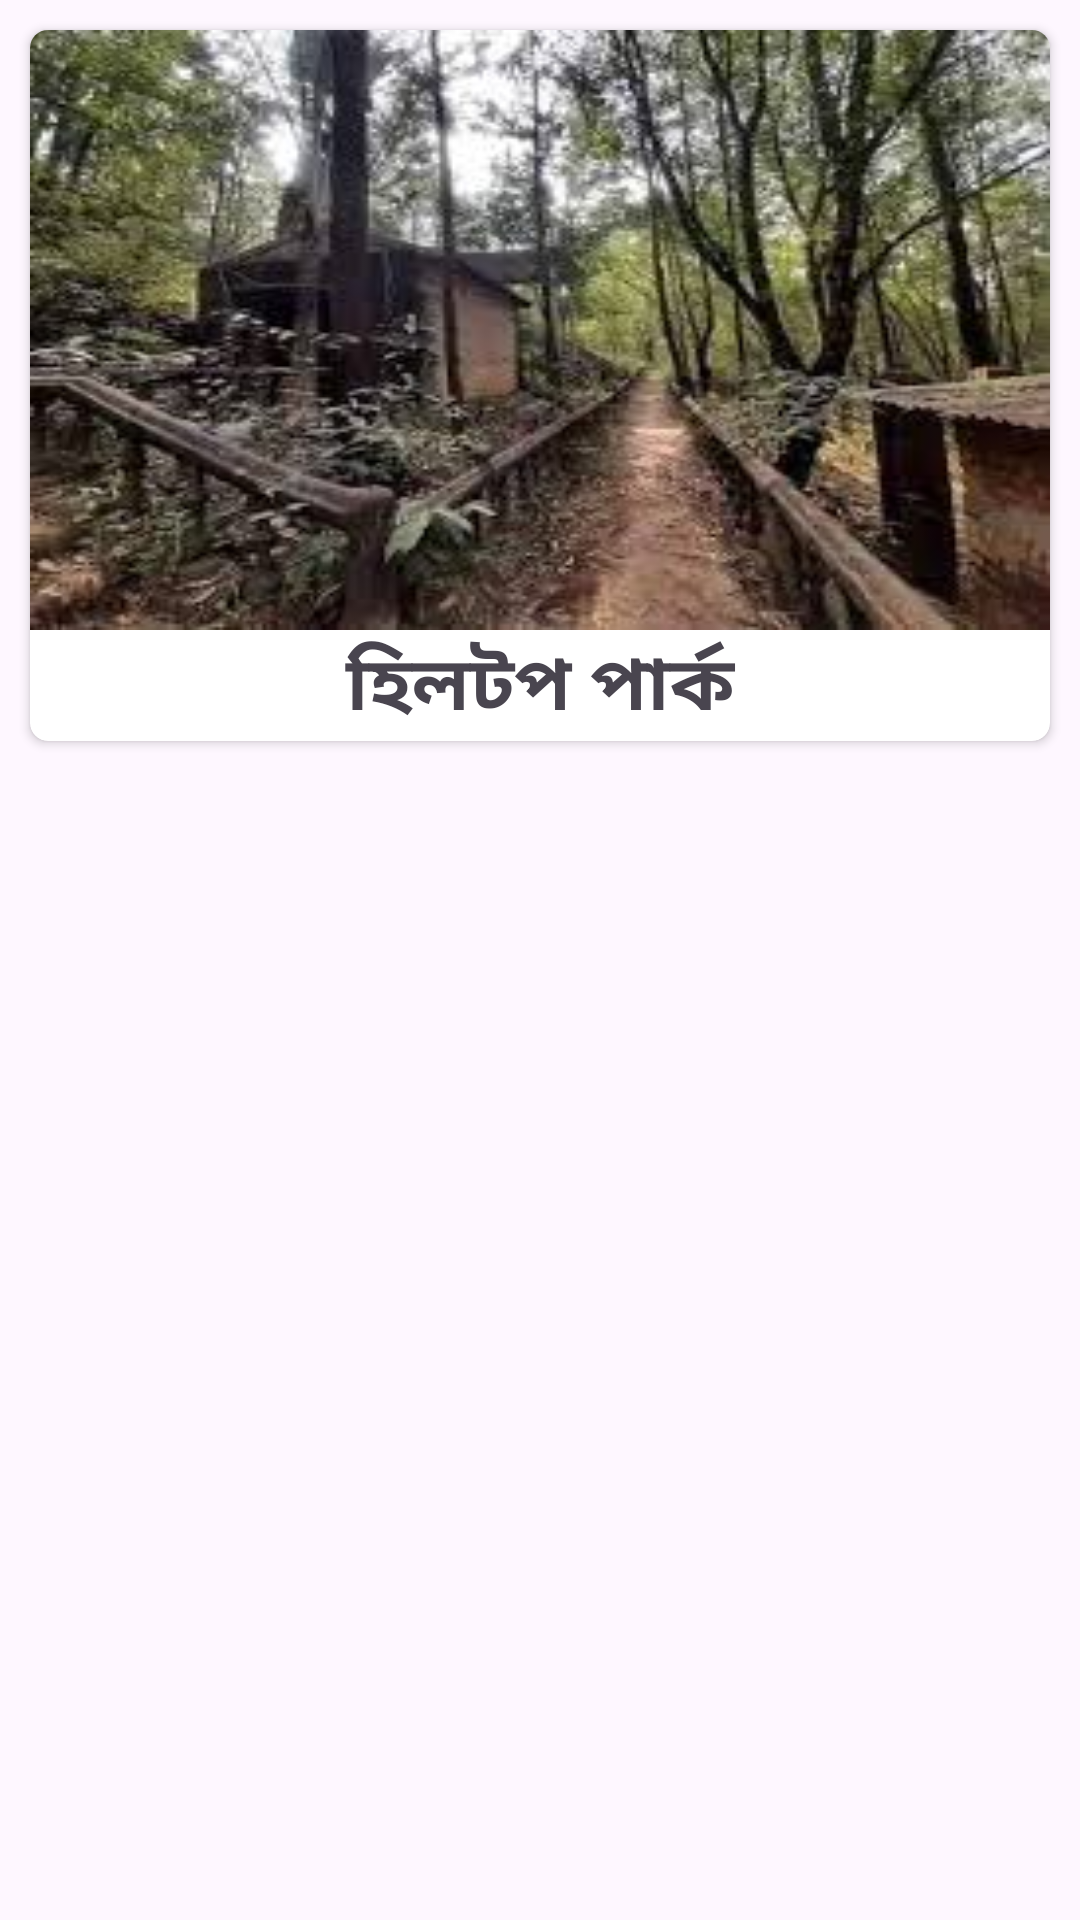

Android layout source for this screen:
<!-- AndroidManifest.xml: application theme Theme.AnowaraHelpLine -->
<!-- res/layout/activity_show_visiting_place.xml -->
<?xml version="1.0" encoding="utf-8"?>
<ScrollView xmlns:android="http://schemas.android.com/apk/res/android"
    xmlns:app="http://schemas.android.com/apk/res-auto"
    xmlns:tools="http://schemas.android.com/tools"
    android:layout_width="match_parent"
    android:layout_height="match_parent"
    tools:context=".visitingplace.ShowVisitingPlace">
    <LinearLayout
        android:layout_width="match_parent"
        android:layout_height="match_parent"
        android:orientation="vertical">

    <androidx.cardview.widget.CardView
        android:onClick="@{()->visiting.showHiltopPark()}"
        android:id="@+id/hiltop_park"
        android:layout_width="match_parent"
        android:layout_height="wrap_content"
        android:layout_margin="10dp"
        app:cardCornerRadius="6dp"
        android:elevation="6dp">
        <LinearLayout
            android:layout_width="match_parent"
            android:layout_height="match_parent"
            android:orientation="vertical">

            <ImageView
                android:id="@+id/showVisitngImg"
                android:layout_width="match_parent"
                android:layout_height="200dp"
                android:src="@drawable/mannagarden"
                android:scaleType="fitXY"
                />
            <TextView
                    android:id="@+id/showVisitngTitle"
                    android:layout_width="match_parent"
                    android:layout_height="wrap_content"
                    android:text="হিলটপ পার্ক"
                    android:textAlignment="center"
                    android:textStyle="bold"
                    android:textSize="25dp"
                />
        </LinearLayout>
    </androidx.cardview.widget.CardView>
    <TextView
        android:id="@+id/showVisitingText"
        android:layout_width="match_parent"
        android:layout_height="wrap_content"
        android:text=""
        android:textSize="18dp"
        android:layout_marginRight="10dp"
        android:layout_marginLeft="10dp"
        android:breakStrategy="high_quality"
        android:hyphenationFrequency="none"

        />

    </LinearLayout>

</ScrollView>
<!-- resources referenced by this layout -->
<resources>
  <!-- drawable mannagarden: png bitmap (drawable, 132732 bytes) -->
  <style name="Theme.AnowaraHelpLine" parent="Base.Theme.AnowaraHelpLine" />
  <style name="Base.Theme.AnowaraHelpLine" parent="Theme.Material3.DayNight.NoActionBar">
          
          
      </style>
</resources>
